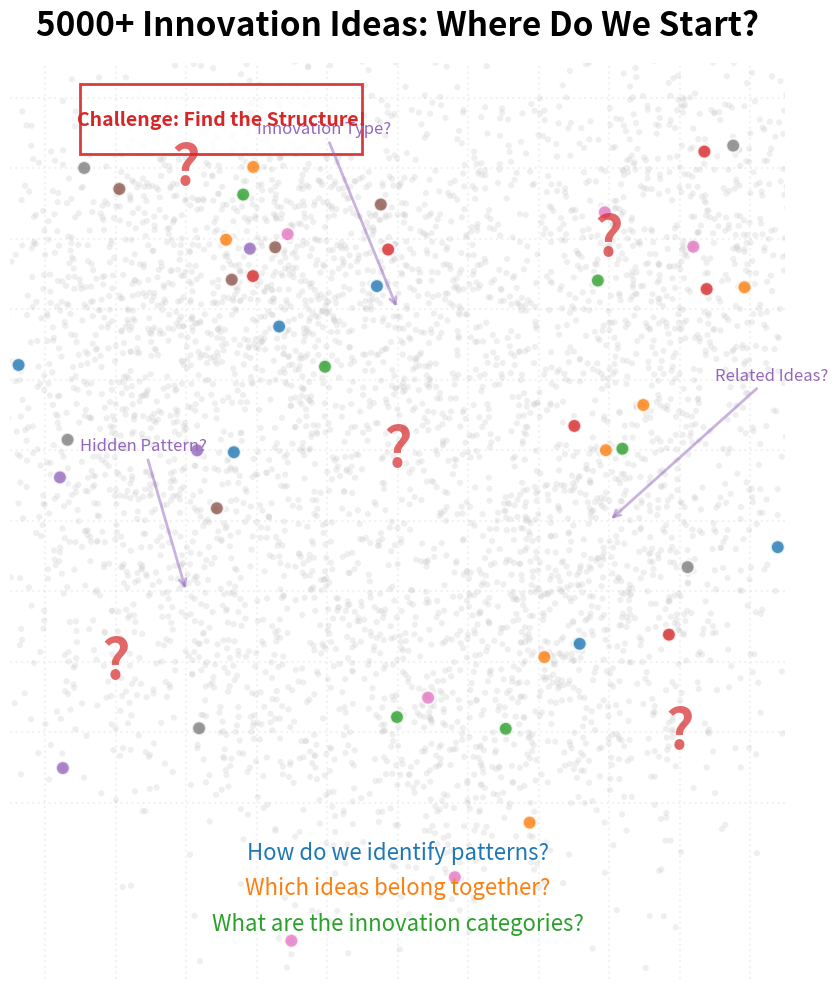

Write Python code to recreate this figure. (Note: this script raises an exception after producing the figure.)
import numpy as np
import matplotlib.pyplot as plt
from matplotlib.patches import Rectangle
import matplotlib.patches as mpatches

# Set random seed for reproducibility
np.random.seed(42)

# Create figure
fig, ax = plt.subplots(figsize=(14, 10))

# Define color palette
colors = {
    'mlblue': '#1f77b4',
    'mlorange': '#ff7f0e',
    'mlgreen': '#2ca02c',
    'mlred': '#d62728',
    'mlpurple': '#9467bd',
    'mlbrown': '#8c564b',
    'mlpink': '#e377c2',
    'mlgray': '#7f7f7f'
}

# Generate scattered innovation ideas (5000+ points)
n_ideas = 5000
np.random.seed(42)

# Create multiple overlapping distributions to represent different innovation types
# But they're all mixed together without clear boundaries
centers = [(2, 3), (5, 7), (8, 4), (3, 8), (7, 2), (1, 6), (9, 8), (5, 1)]
ideas_x = []
ideas_y = []

for center in centers:
    cluster_size = np.random.randint(400, 800)
    x = np.random.normal(center[0], 1.5, cluster_size)
    y = np.random.normal(center[1], 1.5, cluster_size)
    ideas_x.extend(x)
    ideas_y.extend(y)

# Add some random noise points
noise_x = np.random.uniform(0, 10, 500)
noise_y = np.random.uniform(0, 10, 500)
ideas_x.extend(noise_x)
ideas_y.extend(noise_y)

# Trim to exactly 5000 points
ideas_x = np.array(ideas_x[:n_ideas])
ideas_y = np.array(ideas_y[:n_ideas])

# Plot all points in gray to show confusion
ax.scatter(ideas_x, ideas_y, c='#cccccc', alpha=0.3, s=20, edgecolors='none')

# Highlight a few random points in different colors to show potential categories
actual_points = len(ideas_x)
highlight_indices = np.random.choice(actual_points, min(50, actual_points), replace=False)
n_highlights = len(highlight_indices)
highlight_colors = [list(colors.values())[i % len(colors)] for i in range(n_highlights)]
ax.scatter(ideas_x[highlight_indices],
           ideas_y[highlight_indices],
           c=highlight_colors, s=100, alpha=0.8, edgecolors='white', linewidth=1.5)

# Add question marks at strategic positions
question_positions = [(2, 9), (8, 8), (1, 2), (9, 1), (5, 5)]
for pos in question_positions:
    ax.text(pos[0], pos[1], '?', fontsize=40, color=colors['mlred'], 
            fontweight='bold', ha='center', va='center', alpha=0.7)

# Add title and labels
ax.set_title('5000+ Innovation Ideas: Where Do We Start?', fontsize=24, fontweight='bold', pad=20)
ax.text(5, -0.8, 'How do we identify patterns?', fontsize=16, ha='center', color=colors['mlblue'])
ax.text(5, -1.3, 'Which ideas belong together?', fontsize=16, ha='center', color=colors['mlorange'])
ax.text(5, -1.8, 'What are the innovation categories?', fontsize=16, ha='center', color=colors['mlgreen'])

# Style the plot
ax.set_xlim(-0.5, 10.5)
ax.set_ylim(-2.5, 10.5)
ax.set_aspect('equal')
ax.axis('off')

# Add a subtle grid
for i in range(11):
    ax.axhline(y=i, color='gray', linestyle=':', alpha=0.1)
    ax.axvline(x=i, color='gray', linestyle=':', alpha=0.1)

# Add annotation arrows pointing to clusters that might exist
arrow_props = dict(arrowstyle='->', lw=2, color=colors['mlpurple'], alpha=0.5)
ax.annotate('Hidden Pattern?', xy=(2, 3), xytext=(0.5, 5),
            arrowprops=arrow_props, fontsize=12, color=colors['mlpurple'])
ax.annotate('Related Ideas?', xy=(8, 4), xytext=(9.5, 6),
            arrowprops=arrow_props, fontsize=12, color=colors['mlpurple'])
ax.annotate('Innovation Type?', xy=(5, 7), xytext=(3, 9.5),
            arrowprops=arrow_props, fontsize=12, color=colors['mlpurple'])

# Add a call-to-action box
rect = Rectangle((0.5, 9.2), 4, 1, linewidth=2, 
                edgecolor=colors['mlred'], facecolor='white', alpha=0.9)
ax.add_patch(rect)
ax.text(2.5, 9.7, 'Challenge: Find the Structure!', 
        fontsize=14, fontweight='bold', ha='center', va='center', color=colors['mlred'])

plt.tight_layout()

# Save the figure
plt.savefig('../charts/innovation_discovery.pdf', dpi=300, bbox_inches='tight')
plt.savefig('../charts/innovation_discovery.png', dpi=150, bbox_inches='tight')
print("Innovation discovery chart created successfully!")
plt.close()